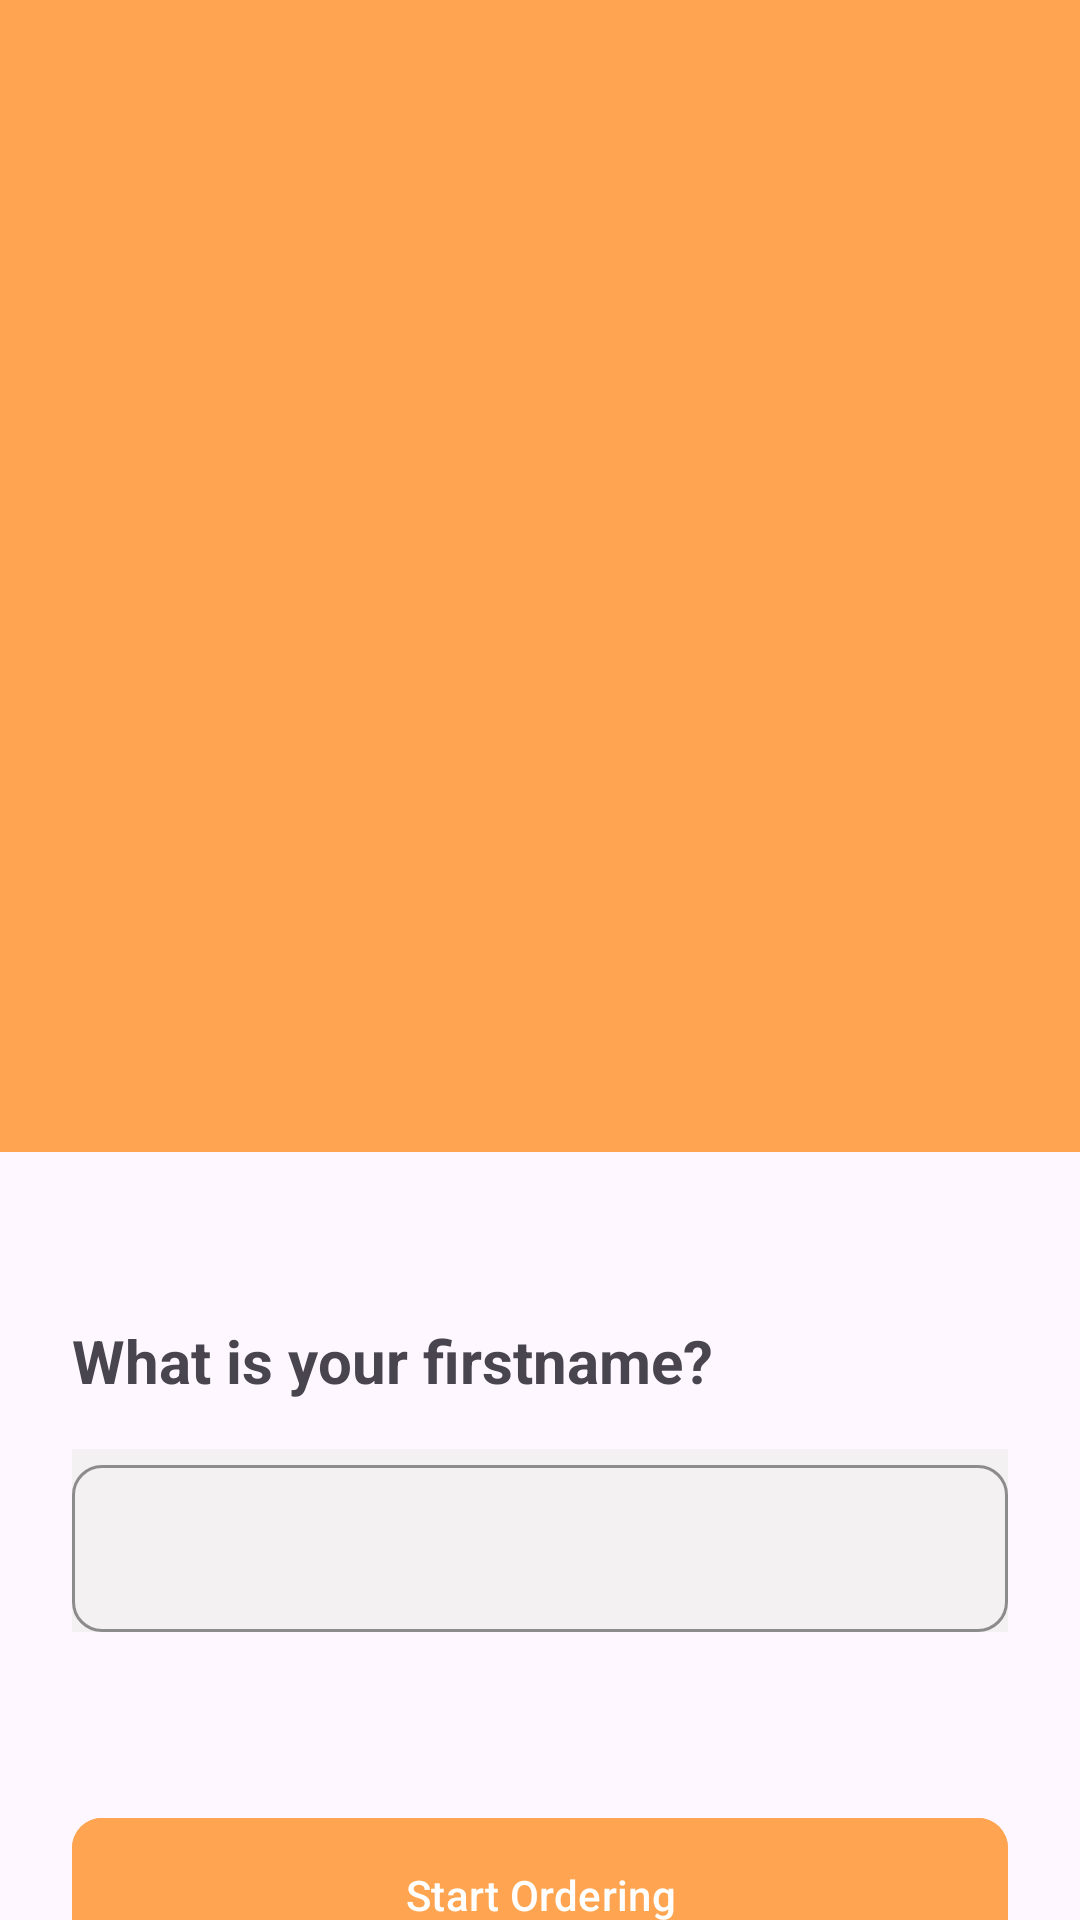

The Android layout XML behind this screen, and the referenced resources:
<!-- AndroidManifest.xml: application theme Theme.FruitApplication -->
<!-- res/layout/fragment_authentication.xml -->
<?xml version="1.0" encoding="utf-8"?>
<androidx.constraintlayout.widget.ConstraintLayout xmlns:android="http://schemas.android.com/apk/res/android"
    xmlns:tools="http://schemas.android.com/tools"
    android:layout_width="match_parent"
    android:layout_height="match_parent"
    xmlns:app="http://schemas.android.com/apk/res-auto"
    tools:context=".ui.authentication.AuthenticationFragment">
    <View
        android:id="@+id/view2"
        android:layout_width="0dp"
        android:layout_height="0dp"
        android:background="@color/orange"

        app:layout_constraintBottom_toTopOf="@+id/guideline2"
        app:layout_constraintEnd_toEndOf="parent"
        app:layout_constraintStart_toStartOf="parent"
        app:layout_constraintTop_toTopOf="parent" />

    <androidx.constraintlayout.widget.Guideline
        android:id="@+id/guideline2"
        android:layout_width="wrap_content"
        android:layout_height="wrap_content"
        android:orientation="horizontal"
        app:layout_constraintGuide_percent="0.6" />

    <ImageView
        android:id="@+id/authImage"
        android:layout_width="wrap_content"
        android:layout_height="wrap_content"
        android:layout_marginBottom="54dp"
        android:src="@drawable/fruits_image"
        app:layout_constraintBottom_toBottomOf="@+id/view2"
        app:layout_constraintEnd_toEndOf="parent"
        app:layout_constraintStart_toStartOf="parent" />

    <ImageView
        android:id="@+id/authShadow"
        android:layout_width="wrap_content"
        android:layout_height="wrap_content"
        android:layout_marginTop="8dp"
        android:src="@drawable/shadow"
        app:layout_constraintEnd_toEndOf="@+id/view2"
        app:layout_constraintStart_toStartOf="parent"
        app:layout_constraintTop_toBottomOf="@+id/authImage"
        tools:src="@tools:sample/avatars" />
    <TextView
        android:id="@+id/authText"
        android:layout_width="wrap_content"
        android:layout_height="wrap_content"
        android:layout_marginStart="24dp"
        android:layout_marginTop="56dp"
        android:text="What is your firstname?"
        android:textSize="20sp"
        android:textStyle="bold"
        app:layout_constraintStart_toStartOf="parent"
        app:layout_constraintTop_toBottomOf="@+id/view2" />

    <com.google.android.material.textfield.TextInputLayout
        android:id="@+id/outlinedTextField"
        android:layout_width="match_parent"
        android:layout_height="wrap_content"
        android:layout_marginStart="24dp"
        android:layout_marginTop="16dp"
        android:layout_marginEnd="24dp"
        android:hint=""
        app:layout_constraintEnd_toEndOf="parent"
        app:layout_constraintStart_toStartOf="parent"
        app:layout_constraintTop_toBottomOf="@+id/authText"
        app:boxStrokeWidth="1dp"
        android:background="@color/gray"
        app:boxCornerRadiusBottomStart="10dp"
        app:boxCornerRadiusBottomEnd="10dp"
        app:boxCornerRadiusTopEnd="10dp"
        app:boxCornerRadiusTopStart="10dp"
        app:boxStrokeColor="@color/gray"
       >

        <com.google.android.material.textfield.TextInputEditText
            android:id="@+id/authInput"
            android:layout_width="match_parent"
            android:layout_height="match_parent"
            />

    </com.google.android.material.textfield.TextInputLayout>

    <com.google.android.material.button.MaterialButton
        android:id="@+id/startOrdering"
        android:layout_width="0dp"
        android:layout_height="wrap_content"
        android:layout_marginStart="24dp"
        android:layout_marginTop="58dp"
        android:layout_marginEnd="24dp"
        android:text="Start Ordering"
        android:paddingTop="16dp"
        android:paddingBottom="16dp"
        app:cornerRadius="10dp"
        android:backgroundTint="@color/orange"
        app:layout_constraintEnd_toEndOf="parent"
        app:layout_constraintHorizontal_bias="0.5"
        app:layout_constraintStart_toStartOf="parent"
        app:layout_constraintTop_toBottomOf="@+id/outlinedTextField" />

</androidx.constraintlayout.widget.ConstraintLayout>
<!-- resources referenced by this layout -->
<resources>
  <color name="gray">#F3F1F1</color>
  <color name="orange">#ffa551</color>
  <style name="Theme.FruitApplication" parent="Base.Theme.FruitApplication" />
  <style name="Base.Theme.FruitApplication" parent="Theme.Material3.DayNight.NoActionBar">
          
          
      </style>
</resources>
